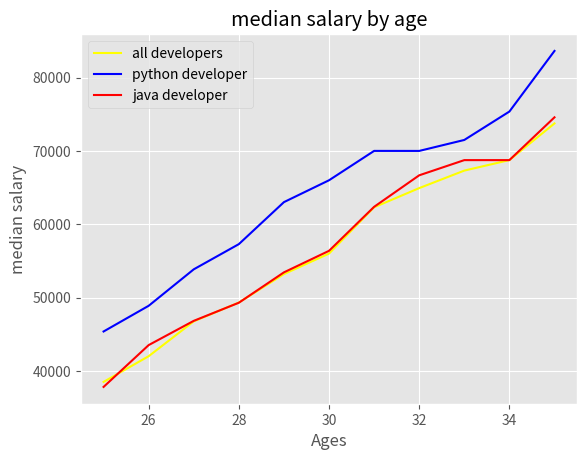

Write Python code to recreate this figure.
from matplotlib import pyplot as plt
plt.style.use('ggplot')
# Median Developer Salaries by Age
ages_x = [25, 26, 27, 28, 29, 30, 31, 32, 33, 34, 35]

dev_y = [38496, 42000, 46752, 49320, 53200,
         56000, 62316, 64928, 67317, 68748, 73752]

# Median Python Developer Salaries by Age

py_dev_y = [45372, 48876, 53850, 57287, 63016,
            65998, 70003, 70000, 71496, 75370, 83640]

# Median JavaScript Developer Salaries by Age
js_dev_y = [37810, 43515, 46823, 49293, 53437,
            56373, 62375, 66674, 68745, 68746, 74583]
plt.plot(ages_x,dev_y,label='all developers',color='yellow')
plt.plot(ages_x,py_dev_y,label='python developer',color='blue')
plt.plot(ages_x,js_dev_y,label='java developer',color='red')
plt.xlabel('Ages')
plt.ylabel('median salary')
plt.title('median salary by age')
plt.legend()
plt.savefig('Plot Styles picture\ggplot')
plt.show()